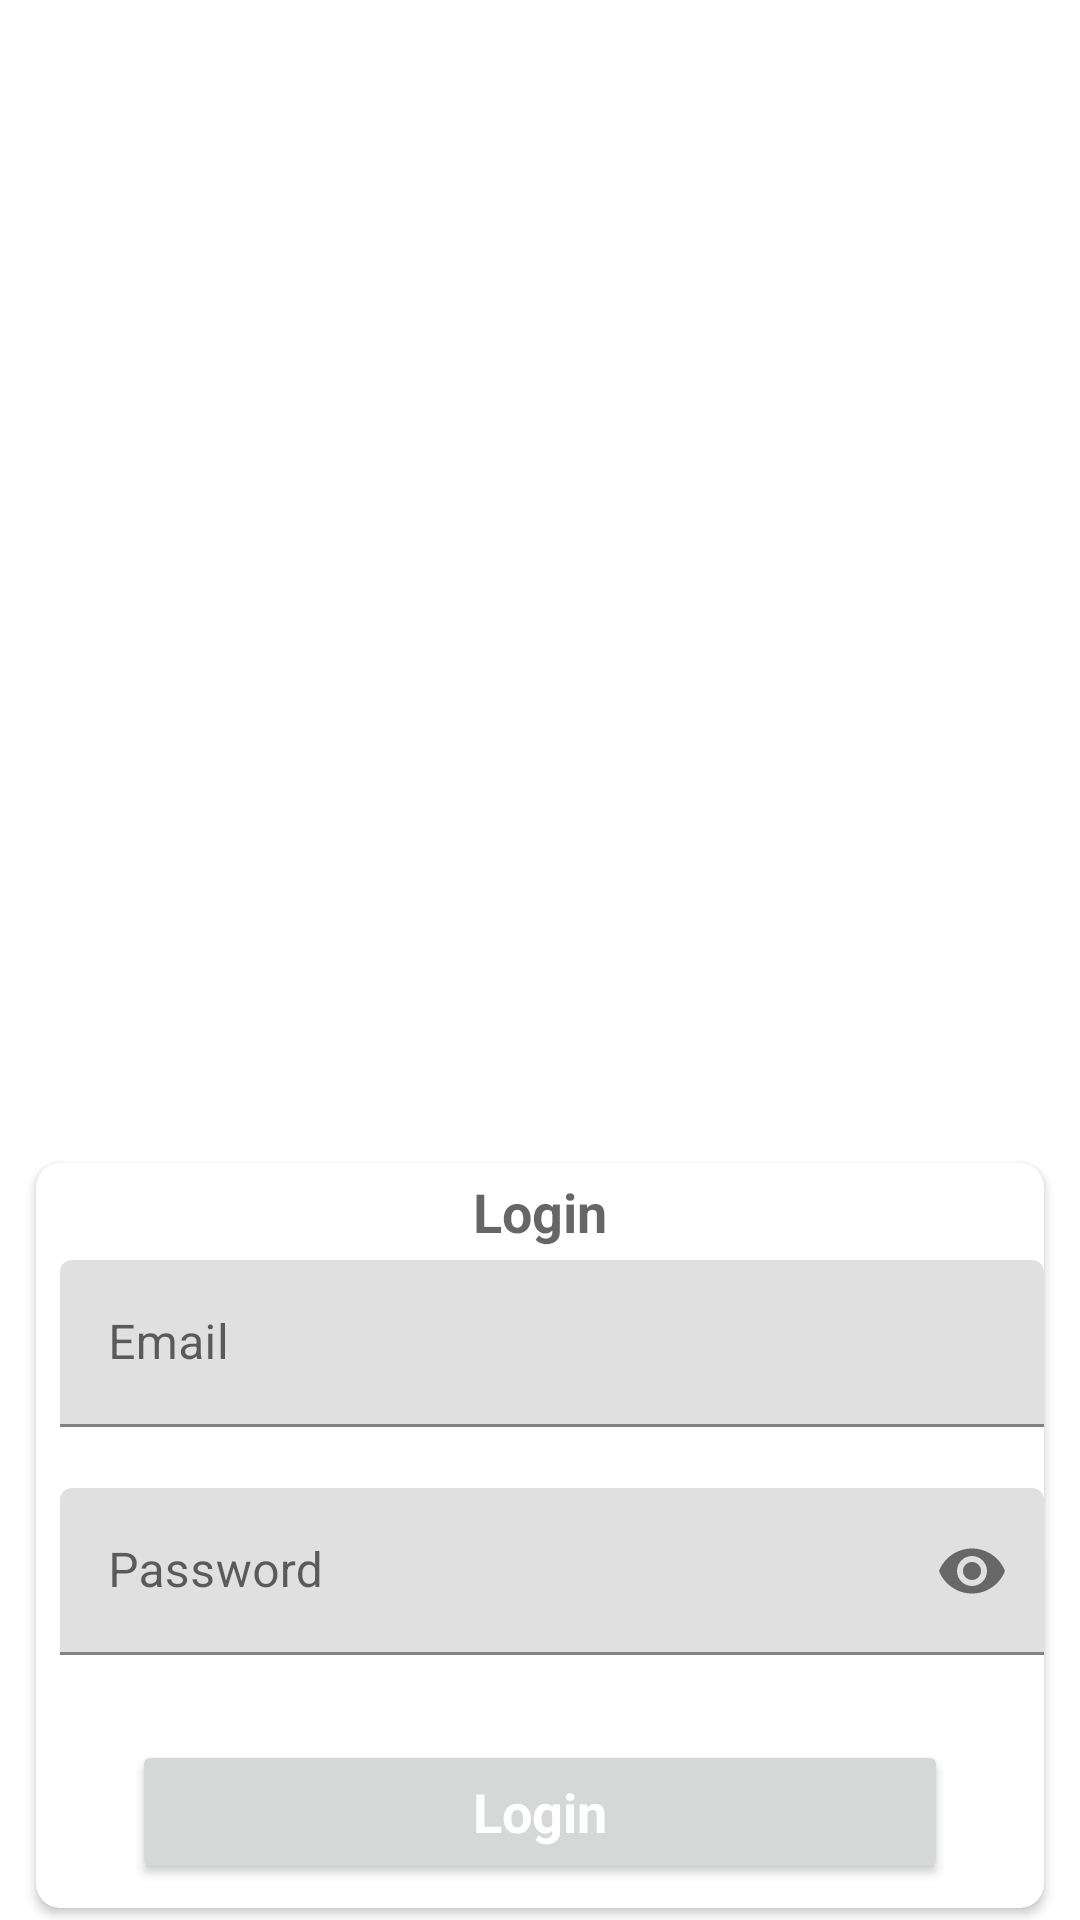

Reconstruct the res/layout file that produces this screen, plus the resources it refers to.
<!-- AndroidManifest.xml: application theme Theme.AdminApplication -->
<!-- res/layout/activity_login.xml -->
<?xml version="1.0" encoding="utf-8"?>
<RelativeLayout xmlns:android="http://schemas.android.com/apk/res/android"
    xmlns:tools="http://schemas.android.com/tools"
    android:layout_width="match_parent"
    android:layout_height="match_parent"
    android:background="@color/white"
    xmlns:app="http://schemas.android.com/apk/res-auto"
    >


    <androidx.cardview.widget.CardView
        android:id="@+id/login_cardview"
        android:layout_alignParentBottom="true"
        android:layout_width="match_parent"
        android:layout_marginBottom="4dp"
        android:layout_marginRight="12dp"
        android:layout_marginTop="4dp"
        android:padding="4dp"
        android:layout_marginLeft="12dp"
        app:cardCornerRadius="8dp"
        app:elevation="8dp"
        android:layout_height="wrap_content">
        <RelativeLayout
            android:layout_width="match_parent"
            android:layout_height="wrap_content"
            >

            <TextView
                android:id="@+id/user"
                android:layout_width="wrap_content"
                android:layout_height="wrap_content"
                android:layout_alignParentTop="true"
                android:layout_centerInParent="true"
                android:text="Login"
                android:layout_margin="4dp"
                android:textAppearance="@style/TextAppearance.AppCompat.Medium"
                android:textStyle="bold"
                />


            <com.google.android.material.textfield.TextInputLayout
                android:id="@+id/username"
                android:layout_width="match_parent"
                android:layout_height="wrap_content"
                android:layout_below="@+id/user"
                app:errorEnabled="true"
                android:layout_marginLeft="8dp"
                >

                <com.google.android.material.textfield.TextInputEditText
                    android:layout_width="match_parent"
                    android:layout_height="wrap_content"
                    android:hint="Email"
                    android:inputType="textEmailAddress"


                    />
            </com.google.android.material.textfield.TextInputLayout>

            <com.google.android.material.textfield.TextInputLayout
                android:id="@+id/password"
                android:layout_width="match_parent"
                android:layout_height="wrap_content"
                android:layout_below="@+id/username"
                app:errorEnabled="true"
                android:layout_marginLeft="8dp"
                app:passwordToggleEnabled="true">

                <com.google.android.material.textfield.TextInputEditText
                    android:layout_width="match_parent"
                    android:layout_height="wrap_content"
                    android:hint="Password"
                    android:inputType="textPassword"

                    />
            </com.google.android.material.textfield.TextInputLayout>

            <Button
                android:id="@+id/login"
                android:layout_width="match_parent"
                android:layout_height="wrap_content"
                android:layout_below="@id/password"
                android:layout_centerInParent="true"
                android:text="Login"
                android:textStyle="bold"
                android:textAppearance="@style/TextAppearance.AppCompat.Medium"
                android:textColor="@color/white"
                android:layout_marginRight="32dp"
                android:layout_marginLeft="32dp"
                android:enabled="true"
                android:layout_marginBottom="8dp"
                android:layout_marginTop="8dp"
                />


        </RelativeLayout>






    </androidx.cardview.widget.CardView>




</RelativeLayout>
<!-- resources referenced by this layout -->
<resources>
  <color name="white">#FFFFFFFF</color>
  <style name="Theme.AdminApplication" parent="Theme.MaterialComponents.DayNight.DarkActionBar">
          
          <item name="colorPrimary">@color/purple_500</item>
          <item name="colorPrimaryVariant">@color/purple_700</item>
          <item name="colorOnPrimary">@color/white</item>
          
          <item name="colorSecondary">@color/teal_200</item>
          <item name="colorSecondaryVariant">@color/teal_700</item>
          <item name="colorOnSecondary">@color/black</item>
          
          <item name="android:statusBarColor" tools:targetApi="l">?attr/colorPrimaryVariant</item>
          
      </style>
  <color name="purple_500">#FF6200EE</color>
  <color name="purple_700">#FF3700B3</color>
  <color name="teal_200">#FF03DAC5</color>
  <color name="teal_700">#FF018786</color>
  <color name="black">#FF000000</color>
</resources>
